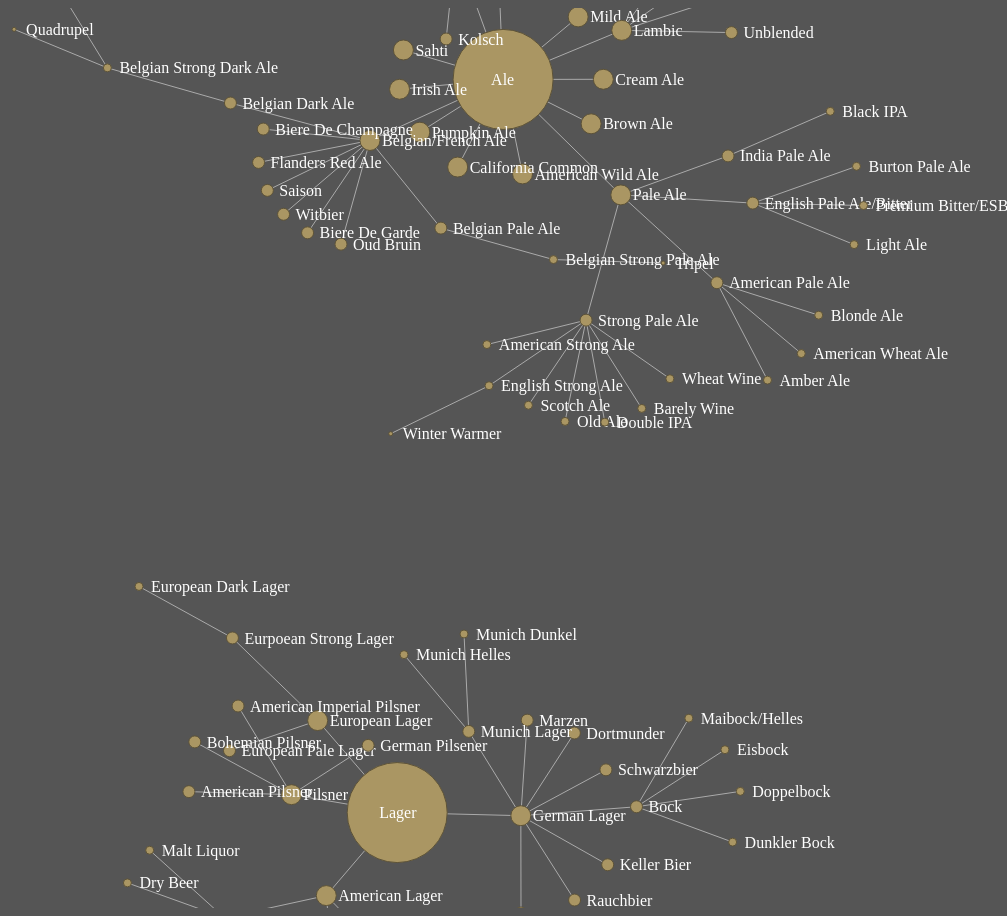
D3 v2 page, settled after 480 driven frames (8 s of simulated time); the page loaded 1 data file(s).



    var width = 1260,
        height = 900

    var svg = d3.select("body").append("svg")
        .attr("width", width)
        .attr("height", height);

    var force = d3.layout.force()
        .gravity(.04)
        .distance(90)
        .charge(-200)
        .size([width, height]);

    d3.json("graphFile.json", function(json) {

    	json.links.forEach(function(d){
        d.source = d.source_id;    
        d.target = d.target_id;
      });

    	
      force
          .nodes(json.nodes)
          .links(json.links)
          .start();


      var link = svg.selectAll(".link")
          .data(json.links)
        .enter().append("line")
          .attr("class", "link")
        .style("stroke-width", function(d) { return Math.sqrt(d.weight); });

      var node = svg.selectAll(".node")
          .data(json.nodes)
        .enter().append("g")
          .attr("class", "node")
          .on("mouseover", mouseover)
          .on("mouseout", mouseout)
          // .on("click",click)
          .call(force.drag);


      function mouseover(){
      	d3.select(this).select("circle").transition()
      	.duration(450)
      	.attr("r", function(d) { 

          	if (d.group == 1){
          		return 52;

          	} else if (d.group == 2){
          		return 15;

          	} else if (d.group == 3){
          		return 10;

          	} else if (d.group == 4){
          		return 8;

          	} else if (d.group == 5){
          		return 5;

          	} else {
          		return 1;

          	}

          });
      }

      function mouseout(){
      	d3.select(this).select("circle").transition()
      	.duration(450)
      	.attr("r", function(d) { 

          	if (d.group == 1){
          		return 50;

          	} else if (d.group == 2){
          		return 10;

          	} else if (d.group == 3){
          		return 6;

          	} else if (d.group == 4){
          		return 4;

          	} else if (d.group == 5){
          		return 2;

          	} else {
          		return 1;

          	}

          });
      }

      node.append("circle")
      //DEPENDING ON 'GROUP' SIZE, THE RADIUS OF THE CIRCLE IS LARGER
          .attr("r", function(d) { 

          	if (d.group == 1){
          		return 50;

          	} else if (d.group == 2){
          		return 10;

          	} else if (d.group == 3){
          		return 6;

          	} else if (d.group == 4){
          		return 4;

          	} else if (d.group == 5){
          		return 2;

          	} else {
          		return 1;

          	}

          });

      node.append("text")
          // PLACEMENT OF THE TEXT IN RELATION TO THE NODE
          .attr("dx",function(d) {
          	if (d.name == "Lager"){
          		return -18;

          	} else if (d.name == "Ale"){
          		return -12;
          	}
          		else {
          		return 12;

          	}})

          .attr("dy", ".35em")
          .text(function(d) { return d.name });

      force.on("tick", function() {
        link.attr("x1", function(d) { return d.source.x; })
            .attr("y1", function(d) { return d.source.y; })
            .attr("x2", function(d) { return d.target.x; })
            .attr("y2", function(d) { return d.target.y; });

        node.attr("transform", function(d) { return "translate(" + d.x + "," + d.y + ")"; });
      });
    });

  

### data: graphFile.json
{
 "nodes": [
  {
   "source_id": 0,
   "name": "Ale",
   "group": 1
  },
  {
   "source_id": 1,
   "name": "Lager",
   "group": 1
  },
  {
   "source_id": 2,
   "name": "Irish Ale",
   "group": 2
  },
  {
   "source_id": 3,
   "name": "Pale Ale",
   "group": 2
  },
  {
   "source_id": 4,
   "name": "Brown Ale",
   "group": 2
  },
  {
   "source_id": 5,
   "name": "Mild Ale",
   "group": 2
  },
  {
   "source_id": 6,
   "name": "Pumpkin Ale",
   "group": 2
  },
  {
   "source_id": 7,
   "name": "American Wild Ale",
   "group": 2
  },
  "... 96 more items"
 ],
 "links": [
  {
   "source_id": 0,
   "target_id": 2,
   "weight": 1
  },
  {
   "source_id": 0,
   "target_id": 3,
   "weight": 1
  },
  {
   "source_id": 0,
   "target_id": 4,
   "weight": 1
  },
  {
   "source_id": 0,
   "target_id": 5,
   "weight": 1
  },
  {
   "source_id": 0,
   "target_id": 6,
   "weight": 1
  },
  {
   "source_id": 0,
   "target_id": 7,
   "weight": 1
  },
  {
   "source_id": 0,
   "target_id": 8,
   "weight": 1
  },
  {
   "source_id": 0,
   "target_id": 9,
   "weight": 1
  },
  "... 94 more items"
 ]
}